Run: headless pygame with SDL's dummy video driver; simulated clock (each Clock.tick advances the game by its frame time, no real sleeping); random seed 0; keys injected as events and as key.get_pressed() state; mouse plan: one left click at the window centre at the start of phase 2, then a move to the lower-right quarter at the start of phase 3.
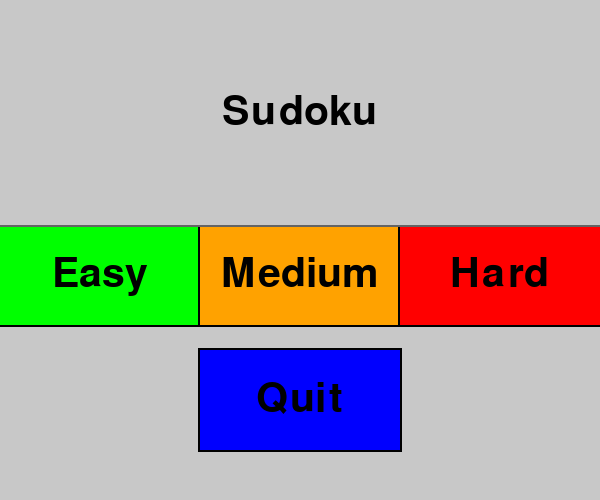
Frame 1 of 4 · flips 1–60 · no input
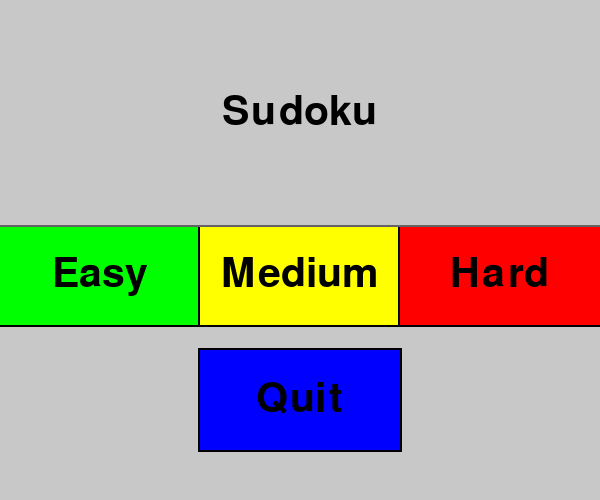
Frame 2 of 4 · flips 61–180 · clicked the window centre · tapped SPACE, RETURN · held RIGHT (→), D
Frame 3 of 4 · flips 181–300 · moved the mouse to the lower-right quarter · held DOWN (↓), S · screen same as frame 1, image omitted
Frame 4 of 4 · flips 301–420 · held LEFT (←), A, UP (↑), W · screen unchanged from frame 3, image omitted

The pygame program that drew these frames:

import pygame
pygame.init()
win= pygame.display.set_mode((600,500))
win.fill((200,200,200))
class button():
    def __init__(self, color, x, y, width, height, text=''):
        self.color = color
        self.x = x
        self.y = y
        self.width = width
        self.height = height
        self.text = text

    def draw(self, win, outline=None):
        # Call this method to draw the button on the screen
        if outline:
            pygame.draw.rect(win, outline, (self.x - 2, self.y - 2, self.width + 4, self.height + 4), 0)

        pygame.draw.rect(win, self.color, (self.x, self.y, self.width, self.height), 0)

        if self.text != '':
            font = pygame.font.SysFont('comicsans', 60)
            text = font.render(self.text, 1, (0, 0, 0))
            win.blit(text, (
            self.x + (self.width / 2 - text.get_width() / 2), self.y + (self.height / 2 - text.get_height() / 2)))

    def isOver(self, pos):
        # Pos is the mouse position or a tuple of (x,y) coordinates
        if pos[0] > self.x and pos[0] < self.x + self.width:
            if pos[1] > self.y and pos[1] < self.y + self.height:
                return True

        return False

def redrawWindow():
    win.fill((200,200,200))
    easy.draw(win, (0,0,0))
    medium.draw(win,(0,0,0))
    hard.draw(win,(0,0,0))
    quitter.draw(win,(0,0,0))
    title.draw(win,(100,100,100))

run= True
easy= button((0,255,0),0,225,200,100,'Easy')
medium= button((255,162,0),200,225,200,100,'Medium')
hard= button((255,0,0),400,225,200,100,'Hard')
quitter= button((0,0,255),200,350,200,100,'Quit')
title=button((200,200,200),0,0,600,225,'Sudoku')

while run:
    redrawWindow()
    pygame.display.update()

    for event in pygame.event.get():
        pos=pygame.mouse.get_pos()

        if event.type==pygame.QUIT:
            run=False
            pygame.quit()
            quit()
        if event.type == pygame.MOUSEBUTTONDOWN:
            if easy.isOver(pos):
                print('Starting easy mode')
            if quitter.isOver(pos):
                run=False
                pygame.quit()
                quit()
            if medium.isOver(pos):
                print('Starting medium mode')
            if hard.isOver(pos):
                print('Starting hard mode')

        if event.type== pygame.MOUSEMOTION:
            if easy.isOver(pos):
                easy.color=(255,255,0)
            else:
                easy.color=(0,255,0)
            if medium.isOver(pos):
                medium.color = (255, 255, 0)
            else:
                medium.color = (255, 162, 0)
            if hard.isOver(pos):
                hard.color=(255,255,0)
            else:
                hard.color=(255,0,0)
            if quitter.isOver(pos):
                quitter.color=(255,255,0)
            else:
                quitter.color=(0,0,255)
